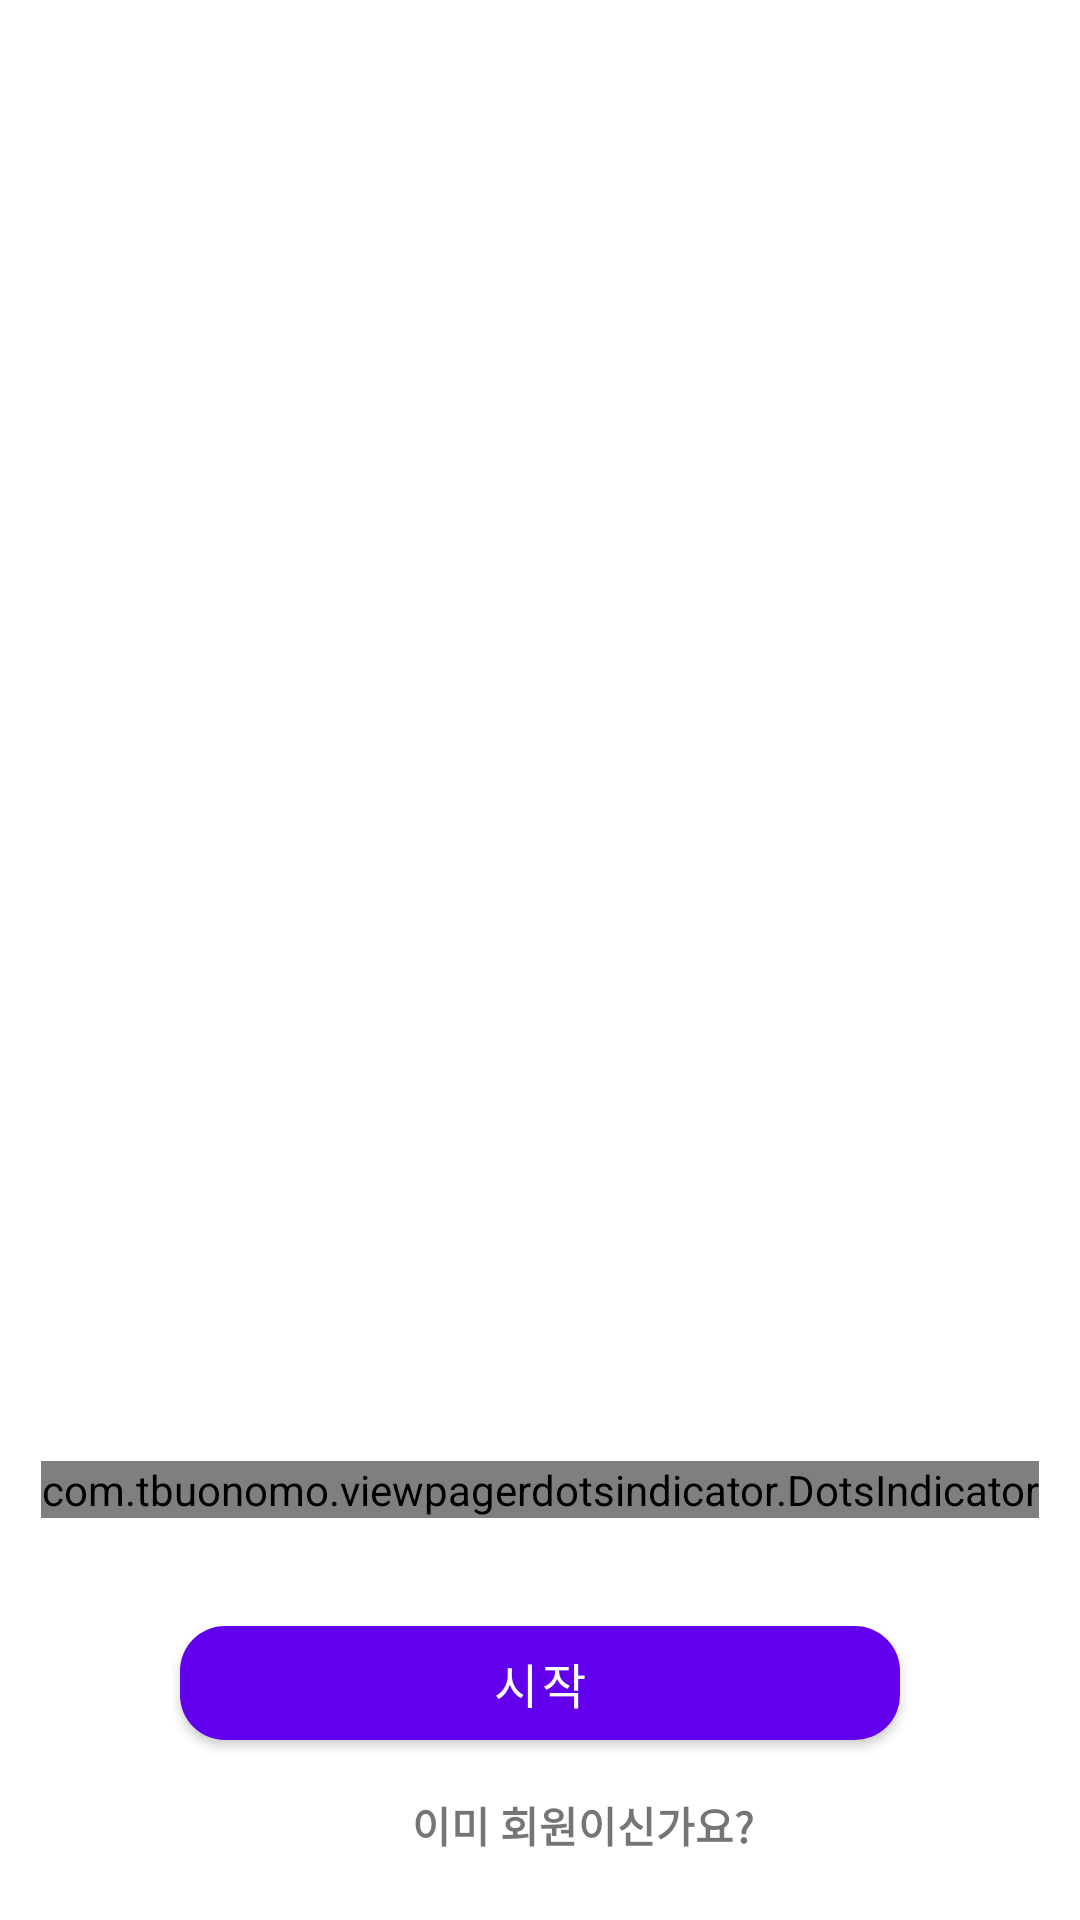

Layout XML and referenced resources for this Android screen:
<!-- AndroidManifest.xml: application theme Theme.BowlingSam -->
<!-- res/layout/activity_onboarding.xml -->
<?xml version="1.0" encoding="utf-8"?>
<LinearLayout
    xmlns:android="http://schemas.android.com/apk/res/android"
    xmlns:app="http://schemas.android.com/apk/res-auto"
    xmlns:tools="http://schemas.android.com/tools"
    android:layout_width="match_parent"
    android:layout_height="match_parent"
    tools:context=".OnBoardActivity"
    android:orientation="vertical">

    <androidx.viewpager.widget.ViewPager
        android:id="@+id/screenPager"
        android:layout_width="match_parent"
        android:layout_height="wrap_content"
        app:layout_constraintEnd_toEndOf="parent"
        app:layout_constraintStart_toStartOf="parent"
        app:layout_constraintTop_toTopOf="parent"
        app:layout_editor_absoluteX="1dp"
        app:layout_editor_absoluteY="1dp"
        android:layout_weight="1"/>



    <androidx.constraintlayout.widget.ConstraintLayout
        android:layout_width="match_parent"
        android:layout_height="wrap_content"
        android:layout_marginBottom="20dp"

        app:layout_constraintBottom_toBottomOf="parent"
        app:layout_constraintStart_toStartOf="parent">

        <com.tbuonomo.viewpagerdotsindicator.DotsIndicator
            android:id="@+id/dots_indicator"
            android:layout_width="wrap_content"
            android:layout_height="wrap_content"
            app:dotsColor="#58A3E3"
            app:dotsCornerRadius="8dp"
            app:dotsSize="13dp"
            app:dotsSpacing="4dp"
            app:dotsWidthFactor="2.5"
            app:progressMode="true"
            app:layout_constraintBottom_toBottomOf="parent"
            app:layout_constraintEnd_toEndOf="parent"
            app:layout_constraintStart_toStartOf="parent"
            app:layout_constraintTop_toTopOf="parent"
            app:layout_constraintVertical_bias="1.0" />


    </androidx.constraintlayout.widget.ConstraintLayout>

    <com.google.android.material.button.MaterialButton
        android:id="@+id/btn_startOnboard"
        android:layout_width="match_parent"
        android:layout_height="50dp"
        android:textSize="16dp"
        app:cornerRadius="15dp"
        android:layout_marginStart="60dp"
        android:layout_marginEnd="60dp"
        android:layout_marginBottom="10dp"
        android:layout_marginTop="10dp"
        android:text="시작"/>

    <LinearLayout
        android:id="@+id/onboard_login"
        android:layout_width="wrap_content"
        android:layout_height="wrap_content"
        android:gravity="center"
        android:layout_gravity="center"
        android:orientation="horizontal">

        <ImageView
            android:src="@drawable/ic_launcher_foreground"
            android:layout_marginEnd="4dp"
            android:layout_width="25dp"
            android:layout_height="25dp"/>

        <TextView
            android:text="이미 회원이신가요?"
            android:textStyle="bold"
            android:layout_width="wrap_content"
            android:layout_height="wrap_content"/>

    </LinearLayout>


    
    <TextView
        android:id="@+id/tv_next_onboard"
        android:layout_width="wrap_content"
        android:layout_height="wrap_content"
        android:text=""
        />

</LinearLayout>
<!-- resources referenced by this layout -->
<resources>
  <style name="Theme.BowlingSam" parent="Theme.MaterialComponents.DayNight.NoActionBar">
          <item name="windowNoTitle">true</item>
          
          <item name="colorPrimary">@color/purple_500</item>
          <item name="colorPrimaryVariant">@color/purple_700</item>
          <item name="colorOnPrimary">@color/white</item>
          
          <item name="colorSecondary">@color/blue</item>
          <item name="colorSecondaryVariant">@color/blue</item>
          <item name="colorOnSecondary">@color/black</item>
          
          <item name="android:statusBarColor" tools:targetApi="l">?attr/colorPrimaryVariant</item>
          
          <item name="android:windowTranslucentStatus">true</item>
          <item name="android:windowTranslucentNavigation">true</item>
  
      </style>
  <color name="purple_500">#FF6200EE</color>
  <color name="purple_700">#FF3700B3</color>
  <color name="white">#FFFFFFFF</color>
  <color name="blue">#2E68FF</color>
  <color name="black">#FF000000</color>
</resources>
